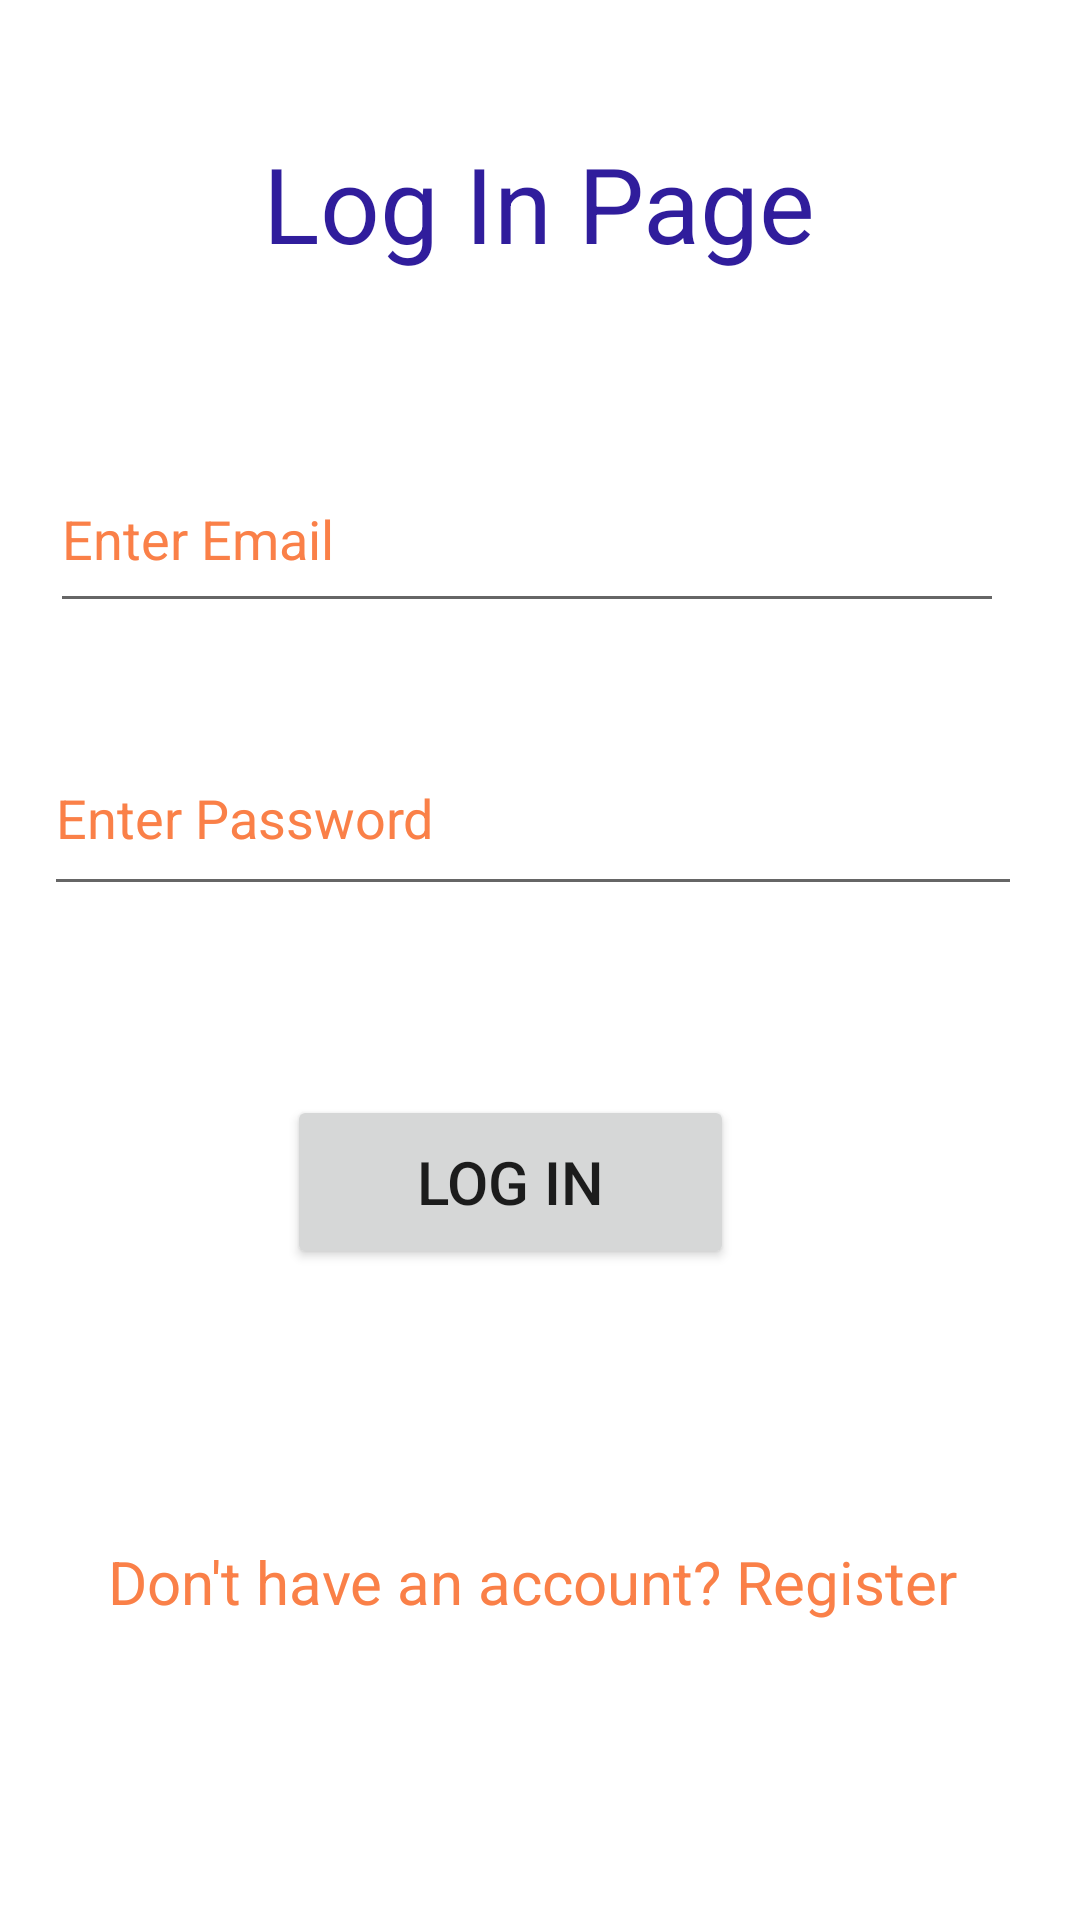

Android layout source for this screen:
<!-- AndroidManifest.xml: application theme Theme.Loginregmid -->
<!-- res/layout/activity_login.xml -->
<?xml version="1.0" encoding="utf-8"?>
<androidx.constraintlayout.widget.ConstraintLayout xmlns:android="http://schemas.android.com/apk/res/android"
    xmlns:app="http://schemas.android.com/apk/res-auto"
    xmlns:tools="http://schemas.android.com/tools"
    android:layout_width="match_parent"
    android:layout_height="match_parent"
    tools:context=".loginActivity">

    <TextView
        android:id="@+id/txt_login"
        android:layout_width="296dp"
        android:layout_height="57dp"
        android:text="Log In Page"
        android:textAlignment="center"
        android:textColor="#301D9C"
        android:textSize="35sp"
        app:layout_constraintBottom_toBottomOf="parent"
        app:layout_constraintEnd_toEndOf="parent"
        app:layout_constraintHorizontal_bias="0.495"
        app:layout_constraintStart_toStartOf="parent"
        app:layout_constraintTop_toTopOf="parent"
        app:layout_constraintVertical_bias="0.076" />

    <EditText
        android:id="@+id/edt_loginemail"
        android:layout_width="318dp"
        android:layout_height="59dp"
        android:ems="10"
        android:hint="Enter Email"
        android:inputType="textEmailAddress"
        android:textColorHint="#FA8048"
        app:layout_constraintBottom_toBottomOf="parent"
        app:layout_constraintEnd_toEndOf="parent"
        app:layout_constraintHorizontal_bias="0.393"
        app:layout_constraintStart_toStartOf="parent"
        app:layout_constraintTop_toTopOf="parent"
        app:layout_constraintVertical_bias="0.256" />

    <EditText
        android:id="@+id/edt_loginpass"
        android:layout_width="326dp"
        android:layout_height="62dp"
        android:ems="10"
        android:hint="Enter Password"
        android:inputType="textPassword"
        android:textColorHint="#FA8048"
        app:layout_constraintBottom_toBottomOf="parent"
        app:layout_constraintEnd_toEndOf="parent"
        app:layout_constraintHorizontal_bias="0.435"
        app:layout_constraintStart_toStartOf="parent"
        app:layout_constraintTop_toTopOf="parent"
        app:layout_constraintVertical_bias="0.415" />

    <Button
        android:id="@+id/login"
        android:layout_width="149dp"
        android:layout_height="58dp"
        android:text="Log In"
        android:textSize="20sp"
        app:layout_constraintBottom_toBottomOf="parent"
        app:layout_constraintEnd_toEndOf="parent"
        app:layout_constraintHorizontal_bias="0.454"
        app:layout_constraintStart_toStartOf="parent"
        app:layout_constraintTop_toTopOf="parent"
        app:layout_constraintVertical_bias="0.627" />

    <TextView
        android:id="@+id/txt_gotoregister"
        android:layout_width="328dp"
        android:layout_height="40dp"
        android:text="Don't have an account? Register"
        android:textAlignment="center"
        android:textColor="#FA8048"
        android:textSize="20sp"
        app:layout_constraintBottom_toBottomOf="parent"
        app:layout_constraintEnd_toEndOf="parent"
        app:layout_constraintHorizontal_bias="0.421"
        app:layout_constraintStart_toStartOf="parent"
        app:layout_constraintTop_toTopOf="parent"
        app:layout_constraintVertical_bias="0.856" />

</androidx.constraintlayout.widget.ConstraintLayout>
<!-- resources referenced by this layout -->
<resources>
  <style name="Theme.Loginregmid" parent="Theme.MaterialComponents.DayNight.DarkActionBar">
          
          <item name="colorPrimary">@color/purple_500</item>
          <item name="colorPrimaryVariant">@color/purple_700</item>
          <item name="colorOnPrimary">@color/white</item>
          
          <item name="colorSecondary">@color/teal_200</item>
          <item name="colorSecondaryVariant">@color/teal_700</item>
          <item name="colorOnSecondary">@color/black</item>
          
          <item name="android:statusBarColor">?attr/colorPrimaryVariant</item>
          
      </style>
  <!-- not gathered from this repository: default colours our renderer supplied (Android Studio template values) -->
  <color name="purple_500">#FF6200EE</color>
  <color name="purple_700">#FF3700B3</color>
  <color name="teal_200">#FF03DAC5</color>
  <color name="teal_700">#FF018786</color>
  <color name="black">#FF000000</color>
  <color name="white">#FFFFFFFF</color>
</resources>
